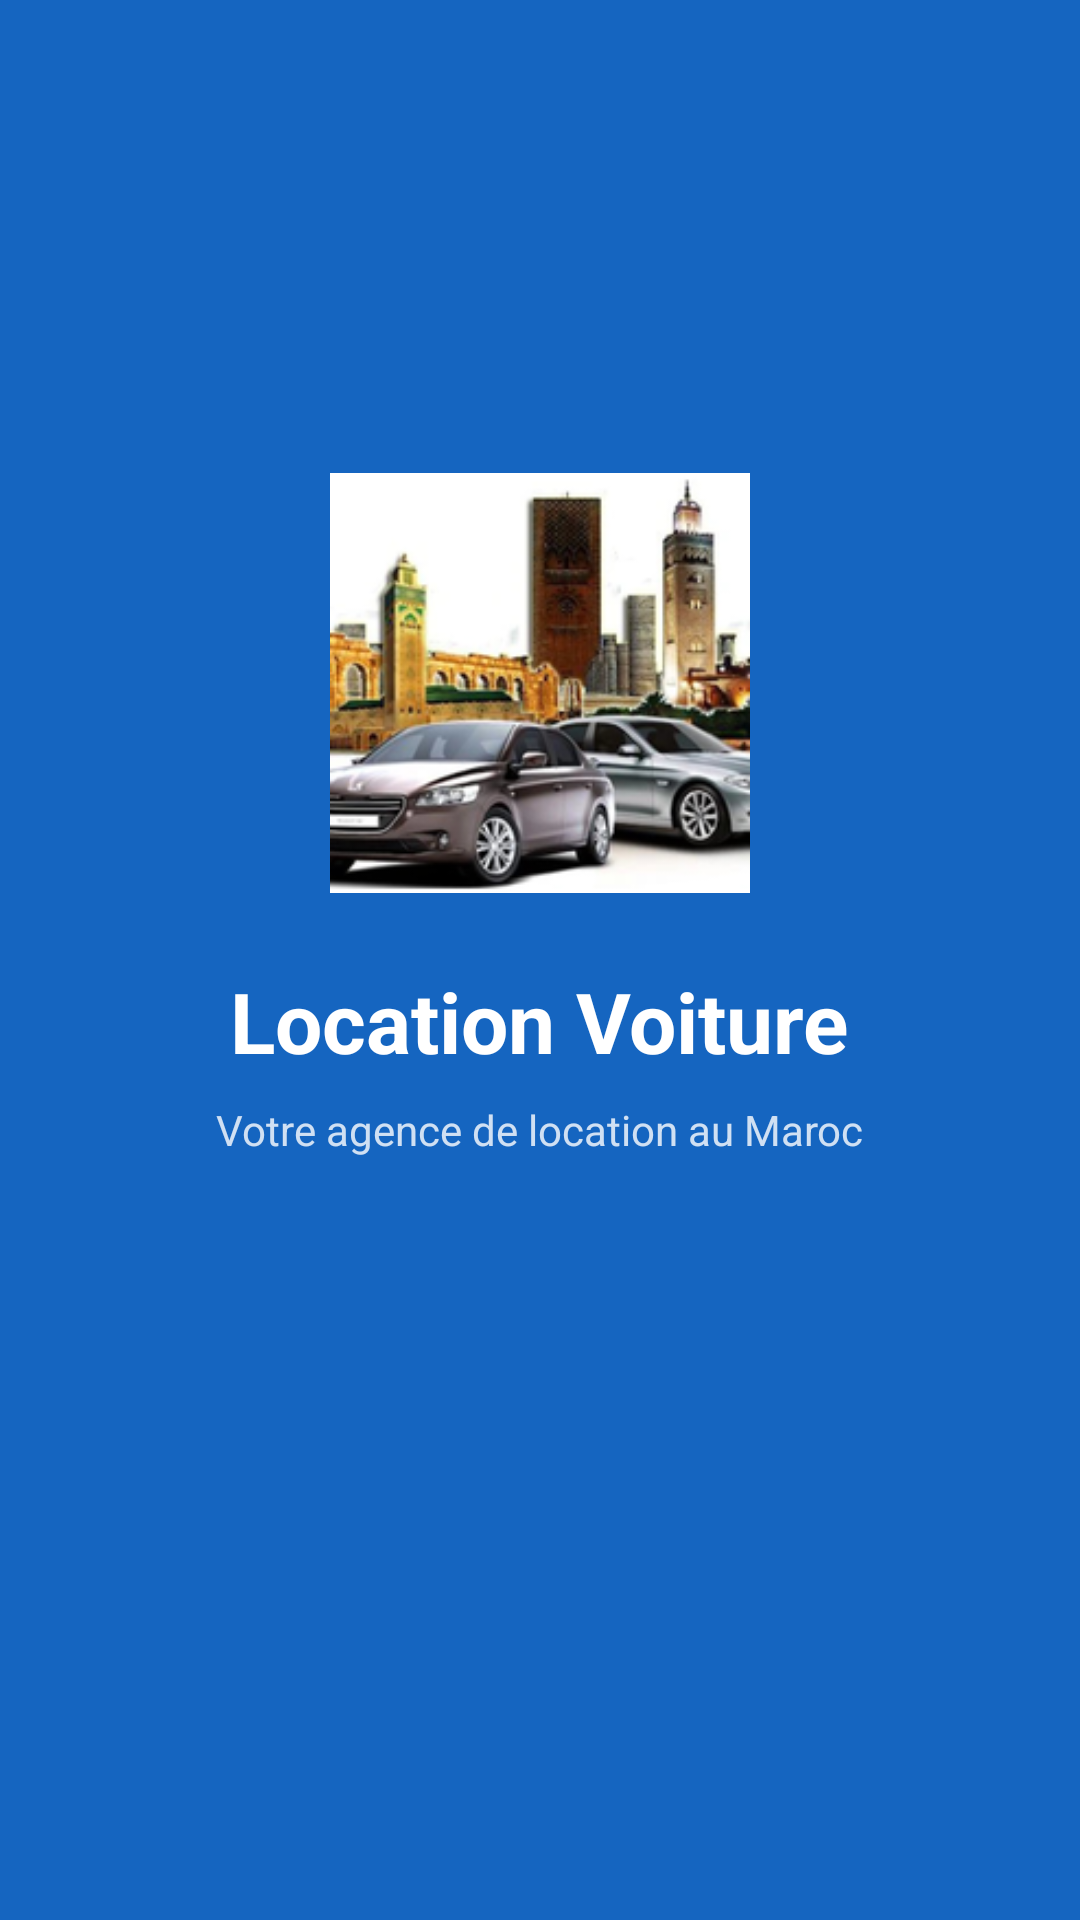

Here is an Android app screen rendered from its layout file. Give the layout XML and the strings, colors and styles it references.
<!-- AndroidManifest.xml: activity theme Theme.LocationVoiture.Splash -->
<!-- res/layout/activity_splash.xml -->
<?xml version="1.0" encoding="utf-8"?>
<LinearLayout xmlns:android="http://schemas.android.com/apk/res/android"
    android:layout_width="match_parent"
    android:layout_height="match_parent"
    android:background="@color/colorPrimary"
    android:orientation="vertical"
    android:gravity="center">

    
    <ImageView
        android:layout_width="140dp"
        android:layout_height="140dp"
        android:src="@mipmap/ic_launcher"
        android:contentDescription="Logo Location Voiture"
        android:layout_marginBottom="24dp"/>

    <TextView
        android:layout_width="wrap_content"
        android:layout_height="wrap_content"
        android:text="Location Voiture"
        android:textSize="28sp"
        android:textStyle="bold"
        android:textColor="#FFFFFF"
        android:layout_marginBottom="8dp"/>

    <TextView
        android:layout_width="wrap_content"
        android:layout_height="wrap_content"
        android:text="Votre agence de location au Maroc"
        android:textSize="14sp"
        android:textColor="#CCFFFFFF"
        android:layout_marginBottom="48dp"/>

    <ProgressBar
        android:layout_width="wrap_content"
        android:layout_height="wrap_content"
        android:indeterminateTint="#FFFFFF"/>

</LinearLayout>
<!-- resources referenced by this layout -->
<resources>
  <color name="colorPrimary">#1565C0</color>
  <!-- mipmap ic_launcher: png bitmap (mipmap-hdpi, 11582 bytes) -->
  <style name="Theme.LocationVoiture.Splash" parent="Theme.MaterialComponents.DayNight.NoActionBar">
          <item name="android:windowBackground">@color/colorPrimary</item>
      </style>
</resources>
